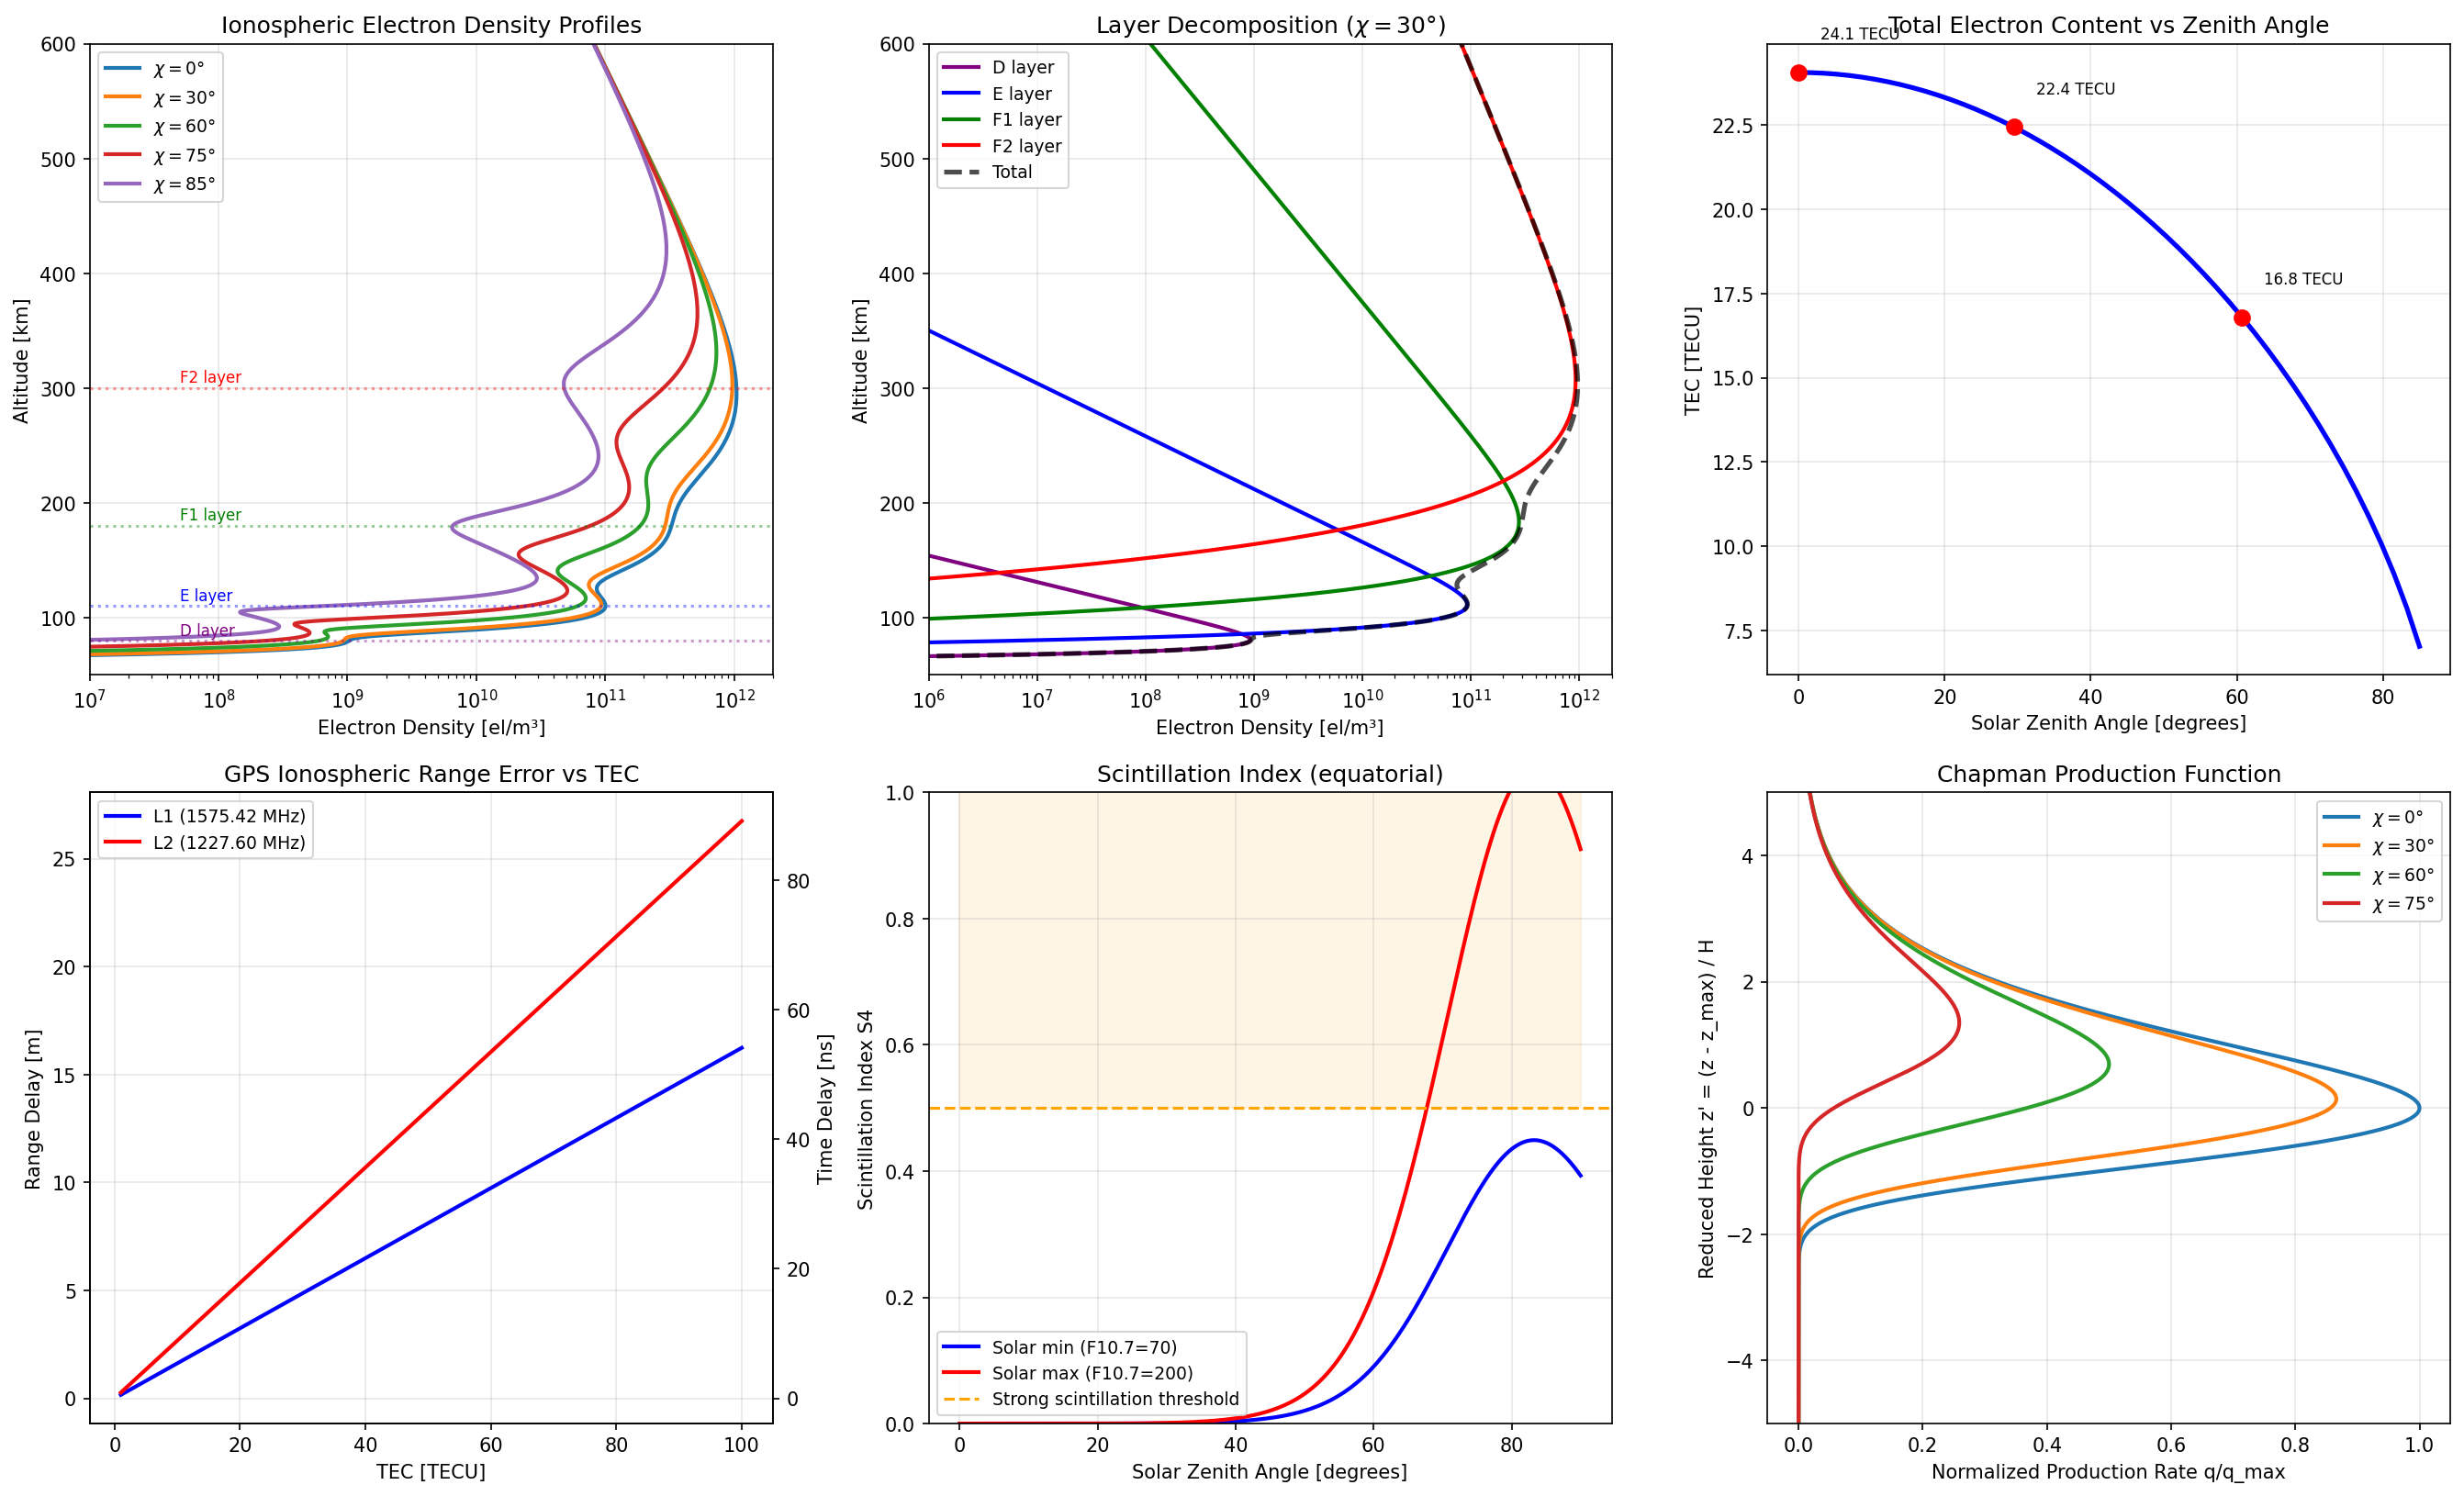

Write Python code to recreate this figure.
"""
Ionospheric Electron Density and GPS Signal Propagation.

Demonstrates:
- Chapman production function for ionospheric layer formation
- Electron density profiles for D, E, F1, F2 layers at various solar zenith angles
- Total Electron Content (TEC) computation by numerical integration
- GPS signal delay from TEC (dual-frequency L1/L2)
- Simplified scintillation index S4 model
- Dependence of ionospheric structure on solar illumination

Physics:
    The ionosphere is created by solar EUV/X-ray photoionization of the neutral
    atmosphere. The Chapman production function describes the ion production rate
    at altitude z for a plane-stratified atmosphere:

        q(z) = q_max * exp(1 - z' - sec(chi) * exp(-z'))

    where z' = (z - z_max) / H is the reduced height, chi is the solar zenith
    angle, and H is the neutral scale height. The resulting electron density
    profile (in photochemical equilibrium where production = loss) is:

        N_e(z) ~ sqrt(q(z) / alpha_r)

    where alpha_r is the recombination coefficient.

    The ionosphere is conventionally divided into layers:
        D layer (~60-90 km):   z_max~80 km,  H~5 km,  weak, daytime only
        E layer (~90-150 km):  z_max~110 km, H~10 km, moderate
        F1 layer (~150-220 km): z_max~180 km, H~25 km, daytime
        F2 layer (~220-600 km): z_max~300 km, H~50 km, strongest, persists at night

    GPS signals are delayed by the ionosphere:
        dt = 40.3 * TEC / f^2
    where TEC = integral of N_e along the signal path (TECU = 1e16 el/m^2)
    and f is the signal frequency (Hz).

    Scintillation (rapid amplitude fluctuations) is quantified by S4:
        S4 = sqrt(<I^2> - <I>^2) / <I>
    where I is signal intensity. S4 > 0.5 indicates strong scintillation.

References:
    - Chapman, S. (1931). "The absorption and dissociative or ionizing effect
      of monochromatic radiation in an atmosphere on a rotating earth."
    - Klobuchar, J.A. (1987). "Ionospheric time-delay algorithm for
      single-frequency GPS users."
"""

import numpy as np
import matplotlib.pyplot as plt

# === Physical Constants ===
R_E = 6.371e6    # Earth radius [m]
k_B = 1.381e-23  # Boltzmann constant [J/K]

# GPS frequencies
f_L1 = 1575.42e6  # GPS L1 frequency [Hz]
f_L2 = 1227.60e6  # GPS L2 frequency [Hz]

print("=" * 65)
print("IONOSPHERIC ELECTRON DENSITY AND GPS SIGNAL PROPAGATION")
print("=" * 65)


# =========================================================================
# 1. CHAPMAN PRODUCTION FUNCTION
# =========================================================================
def chapman_production(z, z_max, H, chi_deg, q_max=1.0):
    """
    Chapman production function for ionization rate.

    Parameters:
        z       : altitude array [km]
        z_max   : altitude of maximum production [km]
        H       : neutral scale height [km]
        chi_deg : solar zenith angle [degrees]
        q_max   : peak production rate [arbitrary units]

    Returns:
        q(z) : production rate at each altitude
    """
    chi = np.radians(chi_deg)
    # Limit sec(chi) to avoid divergence near chi=90
    sec_chi = np.clip(1.0 / np.cos(chi), 1.0, 50.0)
    z_prime = (z - z_max) / H
    q = q_max * np.exp(1.0 - z_prime - sec_chi * np.exp(-z_prime))
    return q


def electron_density(z, z_max, H, chi_deg, N_max):
    """
    Electron density from Chapman profile (photochemical equilibrium).

    In the photochemical equilibrium regime (below ~200 km),
    N_e ~ sqrt(q / alpha_r). We normalize so that N_e(z_max, chi=0) = N_max.

    Parameters:
        z       : altitude [km]
        z_max   : peak altitude [km]
        H       : scale height [km]
        chi_deg : solar zenith angle [degrees]
        N_max   : peak electron density at chi=0 [el/m^3]

    Returns:
        N_e(z) : electron density [el/m^3]
    """
    q = chapman_production(z, z_max, H, chi_deg)
    q0 = chapman_production(z_max, z_max, H, 0.0)  # normalization
    # N_e ~ sqrt(q), normalized to N_max
    N_e = N_max * np.sqrt(q / q0)
    return N_e


# === Ionospheric Layer Parameters ===
# Each layer: (name, z_max [km], H [km], N_max at chi=0 [el/m^3])
layers = {
    'D':  {'z_max': 80,  'H': 5,   'N_max': 1e9,   'color': 'purple'},
    'E':  {'z_max': 110, 'H': 10,  'N_max': 1e11,  'color': 'blue'},
    'F1': {'z_max': 180, 'H': 25,  'N_max': 3e11,  'color': 'green'},
    'F2': {'z_max': 300, 'H': 50,  'N_max': 1e12,  'color': 'red'},
}

# Altitude grid
z = np.linspace(50, 800, 2000)  # [km]

print("\n--- Ionospheric Layer Parameters ---")
print(f"{'Layer':<6} {'z_max [km]':<12} {'H [km]':<10} {'N_max [el/m³]':<15}")
for name, params in layers.items():
    print(f"{name:<6} {params['z_max']:<12} {params['H']:<10} {params['N_max']:<15.1e}")


# =========================================================================
# 2. ELECTRON DENSITY PROFILES FOR DIFFERENT ZENITH ANGLES
# =========================================================================
chi_values = [0, 30, 60, 75, 85]  # solar zenith angles [deg]

print("\n--- Peak Electron Densities at Different Zenith Angles ---")
print(f"{'chi [deg]':<12}", end="")
for name in layers:
    print(f"{name + ' [el/m³]':<16}", end="")
print()

for chi in chi_values:
    print(f"{chi:<12}", end="")
    for name, params in layers.items():
        Ne = electron_density(params['z_max'], params['z_max'],
                              params['H'], chi, params['N_max'])
        print(f"{Ne:<16.2e}", end="")
    print()


# =========================================================================
# 3. TOTAL ELECTRON CONTENT (TEC)
# =========================================================================
def compute_tec(z_km, chi_deg):
    """
    Compute vertical TEC by integrating N_e over all layers.

    TEC = integral of N_e dz from bottom to top [el/m^2]
    1 TECU = 1e16 el/m^2
    """
    N_total = np.zeros_like(z_km, dtype=float)
    for name, params in layers.items():
        N_total += electron_density(z_km, params['z_max'], params['H'],
                                    chi_deg, params['N_max'])
    # Integrate (z in km, convert to m)
    tec = np.trapezoid(N_total, z_km * 1e3)  # [el/m^2]
    return tec, N_total


chi_scan = np.linspace(0, 85, 50)
tec_values = np.array([compute_tec(z, chi)[0] for chi in chi_scan])

print("\n--- Total Electron Content vs Solar Zenith Angle ---")
for chi in [0, 30, 60, 75, 85]:
    tec, _ = compute_tec(z, chi)
    print(f"  chi = {chi:>2d} deg: TEC = {tec:.2e} el/m^2 "
          f"= {tec / 1e16:.1f} TECU")


# =========================================================================
# 4. GPS SIGNAL DELAY
# =========================================================================
def gps_range_delay(tec, freq):
    """
    Ionospheric range delay for GPS signal.

    The group delay (pseudorange error) is:
        delta_rho = 40.3 * TEC / f^2  [meters]

    This is the extra apparent path length caused by the ionosphere.
    The corresponding time delay is delta_rho / c.

    Parameters:
        tec  : Total Electron Content [el/m^2]
        freq : signal frequency [Hz]

    Returns:
        delta_rho : range delay [meters]
    """
    return 40.3 * tec / freq**2


print("\n--- GPS Ionospheric Delay (vertical, chi=30 deg) ---")
tec_30, _ = compute_tec(z, 30)
range_L1 = gps_range_delay(tec_30, f_L1)  # [m]
range_L2 = gps_range_delay(tec_30, f_L2)
dt_L1 = range_L1 / 3e8  # time delay [s]
dt_L2 = range_L2 / 3e8

print(f"  TEC = {tec_30 / 1e16:.1f} TECU")
print(f"  L1 ({f_L1 / 1e6:.2f} MHz): range error = {range_L1:.2f} m, "
      f"dt = {dt_L1 * 1e9:.1f} ns")
print(f"  L2 ({f_L2 / 1e6:.2f} MHz): range error = {range_L2:.2f} m, "
      f"dt = {dt_L2 * 1e9:.1f} ns")
print(f"  Differential range (L2-L1): {range_L2 - range_L1:.2f} m")

# GPS range delay vs TEC
tec_range = np.linspace(1e16, 100e16, 200)  # 1-100 TECU
delay_L1 = gps_range_delay(tec_range, f_L1)  # [m]
delay_L2 = gps_range_delay(tec_range, f_L2)  # [m]


# =========================================================================
# 5. SCINTILLATION INDEX S4
# =========================================================================
def scintillation_s4(chi_deg, f10_7=150, latitude_deg=10):
    """
    Simplified scintillation index S4 model.

    S4 depends on local time (proxy: chi), solar activity (F10.7),
    and magnetic latitude. Strongest at equatorial/low latitudes
    after sunset (large chi).

    This is a simplified empirical model for demonstration.
    """
    # Post-sunset enhancement (chi > 90 means nightside, but we model
    # enhancement near twilight chi ~ 80-90)
    chi_factor = np.exp(-((chi_deg - 85)**2) / (2 * 15**2))

    # Solar activity dependence
    f107_factor = (f10_7 / 150.0)**0.8

    # Latitude dependence (peak near magnetic equator)
    lat_factor = np.exp(-(latitude_deg**2) / (2 * 20**2))

    # Base S4 (can exceed 1 in severe cases)
    s4 = 0.8 * chi_factor * f107_factor * lat_factor

    # Add some randomness for realism
    s4 = s4 * (1 + 0.2 * np.sin(chi_deg * 0.1))
    return np.clip(s4, 0, 1.5)


chi_s4 = np.linspace(0, 90, 200)
s4_low = np.array([scintillation_s4(c, f10_7=70) for c in chi_s4])
s4_high = np.array([scintillation_s4(c, f10_7=200) for c in chi_s4])

print("\n--- Scintillation Index S4 (equatorial, different solar activity) ---")
print(f"  Solar minimum (F10.7=70):  max S4 = {s4_low.max():.2f}")
print(f"  Solar maximum (F10.7=200): max S4 = {s4_high.max():.2f}")
print(f"  S4 > 0.5 threshold indicates strong scintillation")


# =========================================================================
# 6. PLOTTING
# =========================================================================
fig, axes = plt.subplots(2, 3, figsize=(18, 11))

# --- Panel 1: N_e profiles for different chi ---
ax = axes[0, 0]
for chi in chi_values:
    _, N_total = compute_tec(z, chi)
    ax.semilogx(N_total, z, linewidth=2, label=f'$\\chi = {chi}°$')

# Mark layer peaks
for name, params in layers.items():
    ax.axhline(params['z_max'], color=params['color'], linestyle=':',
               alpha=0.4)
    ax.text(5e7, params['z_max'] + 5, f'{name} layer',
            fontsize=8, color=params['color'])

ax.set_xlabel('Electron Density [el/m³]')
ax.set_ylabel('Altitude [km]')
ax.set_title('Ionospheric Electron Density Profiles')
ax.set_xlim(1e7, 2e12)
ax.set_ylim(50, 600)
ax.legend(fontsize=9)
ax.grid(True, alpha=0.3)

# --- Panel 2: Individual layer profiles (chi=30) ---
ax = axes[0, 1]
chi_show = 30
for name, params in layers.items():
    Ne = electron_density(z, params['z_max'], params['H'],
                          chi_show, params['N_max'])
    ax.semilogx(Ne, z, color=params['color'], linewidth=2, label=f'{name} layer')

# Show total
_, N_total = compute_tec(z, chi_show)
ax.semilogx(N_total, z, 'k--', linewidth=2.5, label='Total', alpha=0.7)

ax.set_xlabel('Electron Density [el/m³]')
ax.set_ylabel('Altitude [km]')
ax.set_title(f'Layer Decomposition ($\\chi = {chi_show}°$)')
ax.set_xlim(1e6, 2e12)
ax.set_ylim(50, 600)
ax.legend(fontsize=9)
ax.grid(True, alpha=0.3)

# --- Panel 3: TEC vs solar zenith angle ---
ax = axes[0, 2]
ax.plot(chi_scan, tec_values / 1e16, 'b-', linewidth=2.5)
ax.set_xlabel('Solar Zenith Angle [degrees]')
ax.set_ylabel('TEC [TECU]')
ax.set_title('Total Electron Content vs Zenith Angle')
ax.grid(True, alpha=0.3)
# Mark typical values
for chi_mark in [0, 30, 60]:
    idx = np.argmin(np.abs(chi_scan - chi_mark))
    ax.plot(chi_scan[idx], tec_values[idx] / 1e16, 'ro', markersize=8)
    ax.annotate(f'{tec_values[idx] / 1e16:.1f} TECU',
                xy=(chi_scan[idx], tec_values[idx] / 1e16),
                xytext=(chi_scan[idx] + 3, tec_values[idx] / 1e16 + 1),
                fontsize=8)

# --- Panel 4: GPS range delay vs TEC ---
ax = axes[1, 0]
ax.plot(tec_range / 1e16, delay_L1, 'b-', linewidth=2, label='L1 (1575.42 MHz)')
ax.plot(tec_range / 1e16, delay_L2, 'r-', linewidth=2, label='L2 (1227.60 MHz)')
ax.set_xlabel('TEC [TECU]')
ax.set_ylabel('Range Delay [m]')
ax.set_title('GPS Ionospheric Range Error vs TEC')
ax.legend(fontsize=9)
ax.grid(True, alpha=0.3)

# Add secondary y-axis for time delay
ax2 = ax.twinx()
ax2.set_ylabel('Time Delay [ns]')
y1_min, y1_max = ax.get_ylim()
ax2.set_ylim(y1_min / 0.3, y1_max / 0.3)  # range [m] / c [m/ns]

# --- Panel 5: Scintillation S4 ---
ax = axes[1, 1]
ax.plot(chi_s4, s4_low, 'b-', linewidth=2, label='Solar min (F10.7=70)')
ax.plot(chi_s4, s4_high, 'r-', linewidth=2, label='Solar max (F10.7=200)')
ax.axhline(0.5, color='orange', linestyle='--', linewidth=1.5,
           label='Strong scintillation threshold')
ax.fill_between(chi_s4, 0.5, 1.5, alpha=0.1, color='orange')
ax.set_xlabel('Solar Zenith Angle [degrees]')
ax.set_ylabel('Scintillation Index S4')
ax.set_title('Scintillation Index (equatorial)')
ax.set_ylim(0, 1.0)
ax.legend(fontsize=9)
ax.grid(True, alpha=0.3)

# --- Panel 6: Chapman production function shape ---
ax = axes[1, 2]
z_norm = np.linspace(-5, 5, 500)  # normalized altitude z'
for chi in [0, 30, 60, 75]:
    sec_chi = 1.0 / np.cos(np.radians(chi))
    q = np.exp(1.0 - z_norm - sec_chi * np.exp(-z_norm))
    ax.plot(q, z_norm, linewidth=2, label=f'$\\chi = {chi}°$')

ax.set_xlabel('Normalized Production Rate q/q_max')
ax.set_ylabel("Reduced Height z' = (z - z_max) / H")
ax.set_title('Chapman Production Function')
ax.legend(fontsize=9)
ax.grid(True, alpha=0.3)
ax.set_ylim(-5, 5)

plt.tight_layout()
plt.savefig('/opt/projects/01_Personal/03_Study/examples/Space_Weather/07_ionosphere.png',
            dpi=150, bbox_inches='tight')
plt.show()

print("\nKey insights:")
print("  - F2 layer dominates TEC due to highest density and largest scale height")
print("  - TEC decreases with increasing zenith angle (less solar illumination)")
print("  - GPS L2 is more affected than L1 (delay ~ 1/f^2)")
print("  - Dual-frequency receivers can correct for ionospheric delay")
print("  - Scintillation peaks near sunset at equatorial latitudes")
print("\nPlot saved to 07_ionosphere.png")
